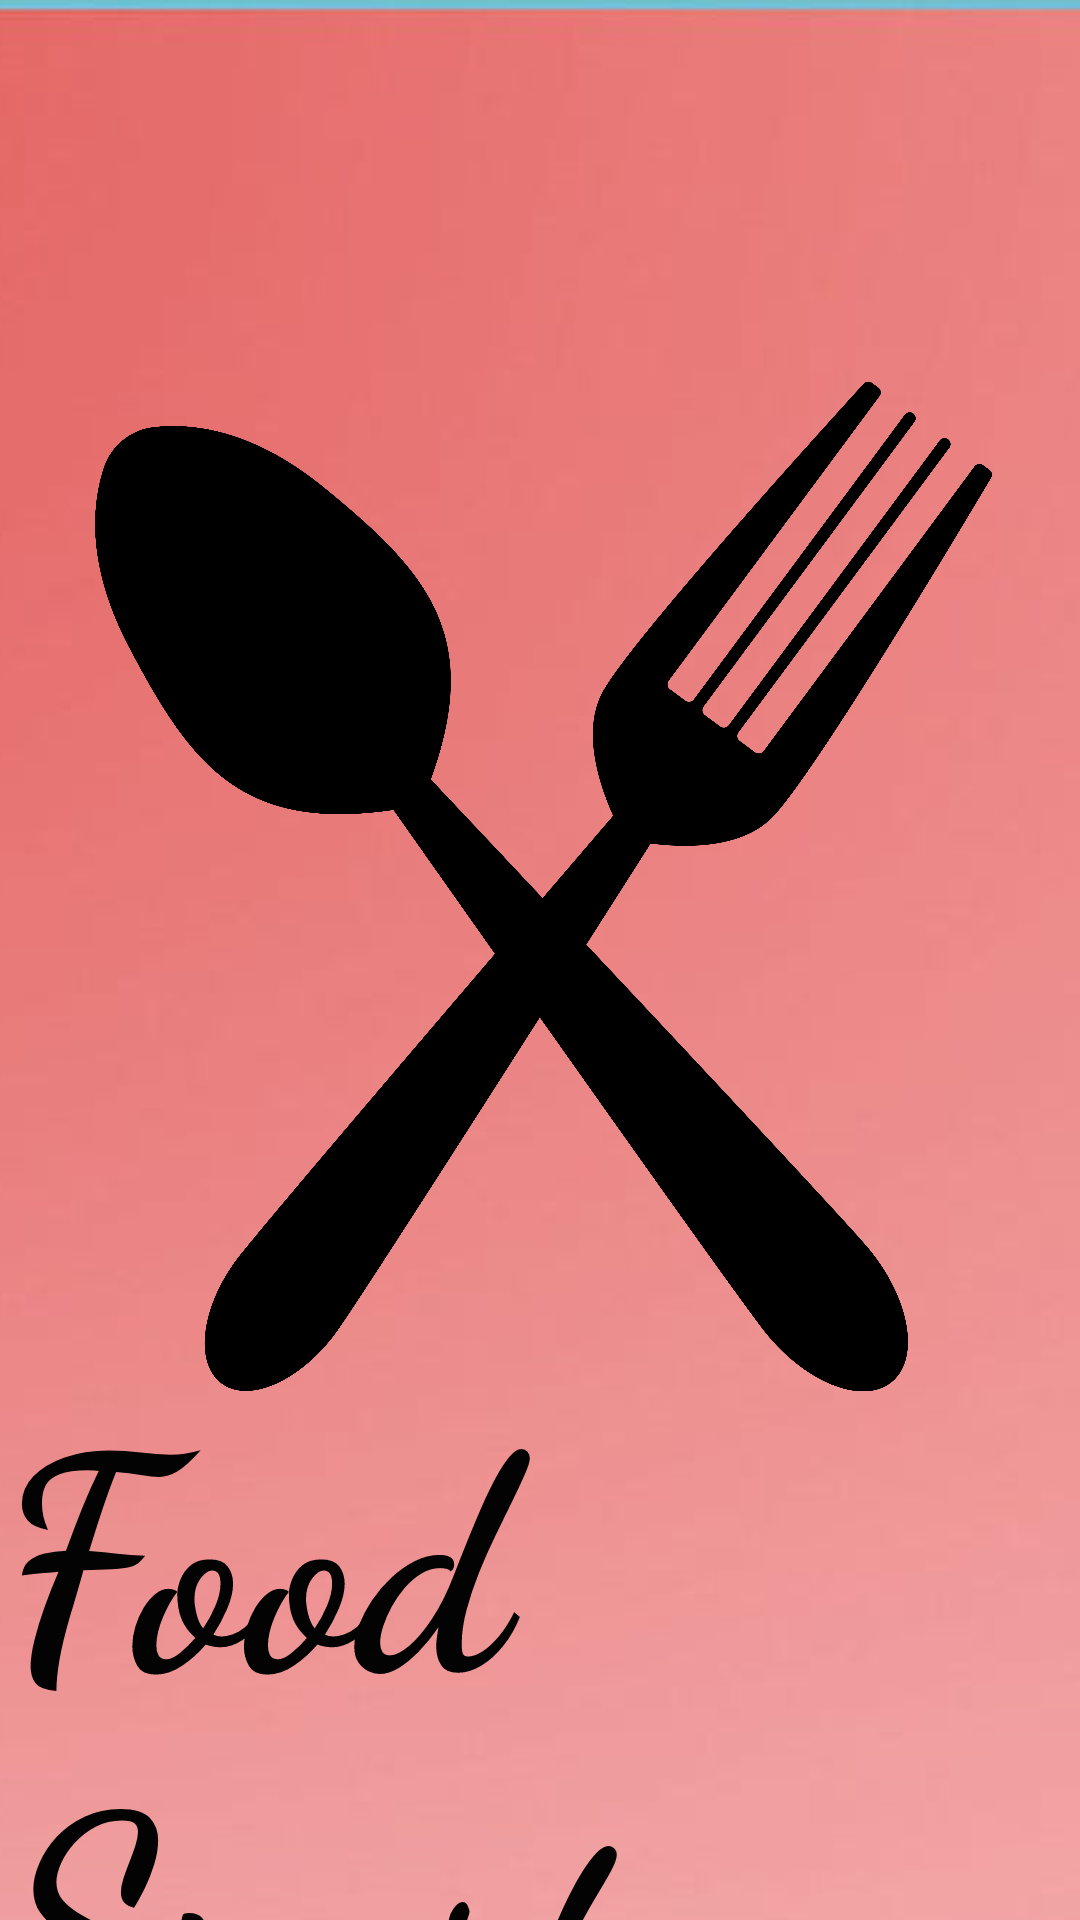

Here is an Android app screen rendered from its layout file. Give the layout XML and the strings, colors and styles it references.
<!-- AndroidManifest.xml: application theme Theme.FoodSpartan -->
<!-- res/layout/activity_welcome.xml -->
<?xml version="1.0" encoding="utf-8"?>
<androidx.constraintlayout.widget.ConstraintLayout xmlns:android="http://schemas.android.com/apk/res/android"

    xmlns:app="http://schemas.android.com/apk/res-auto"
    xmlns:tools="http://schemas.android.com/tools"
    android:layout_width="match_parent"
    android:layout_height="match_parent"
    tools:context=".activity.WelcomeActivity">


    <ImageView
        android:id="@+id/imageView5"
        android:layout_width="869dp"
        android:layout_height="1455dp"
        app:layout_constraintBottom_toBottomOf="parent"
        app:layout_constraintEnd_toEndOf="parent"
        app:layout_constraintHorizontal_bias="0.398"
        app:layout_constraintStart_toStartOf="parent"
        app:layout_constraintTop_toTopOf="parent"
        app:layout_constraintVertical_bias="0.0"
        app:srcCompat="@drawable/desktop_wallpaper_pink_peach_gradient_background_ultra_background_peach_pink_peach_plain" />

    <ImageView
        android:id="@+id/imageView2"
        android:layout_width="299dp"
        android:layout_height="471dp"
        android:layout_marginTop="60dp"
        app:layout_constraintEnd_toEndOf="parent"
        app:layout_constraintHorizontal_bias="0.52"
        app:layout_constraintStart_toStartOf="parent"
        app:layout_constraintTop_toTopOf="parent"
        app:srcCompat="@drawable/vecteezy_black_spoon_and_fork_icon_11459582_610" />

    <ImageView
        android:id="@+id/imageView3"
        android:layout_width="303dp"
        android:layout_height="339dp"
        app:layout_constraintBottom_toBottomOf="parent"
        app:layout_constraintEnd_toEndOf="parent"
        app:layout_constraintHorizontal_bias="0.504"
        app:layout_constraintStart_toStartOf="parent"
        app:layout_constraintTop_toTopOf="parent"
        app:layout_constraintVertical_bias="0.194"
        app:srcCompat="@drawable/spartan" />

    <TextView
        android:id="@+id/textView"
        android:layout_width="wrap_content"
        android:layout_height="wrap_content"
        android:layout_marginTop="48dp"
        android:fontFamily="cursive"
        android:text="Food Spartan"
        android:textAppearance="@style/TextAppearance.AppCompat.Body1"
        android:textColor="#040303"
        android:textSize="100sp"
        android:textStyle="bold"
        app:layout_constraintEnd_toEndOf="parent"
        app:layout_constraintHorizontal_bias="0.504"
        app:layout_constraintStart_toStartOf="parent"
        app:layout_constraintTop_toBottomOf="@+id/imageView3" />

    <TextView
        android:id="@+id/textView2"
        android:layout_width="wrap_content"
        android:layout_height="wrap_content"
        android:layout_marginTop="16dp"
        android:fontFamily="sans-serif-condensed-medium"
        android:text="Epic Feasts for Hungry Spartans"
        android:textColor="#494343"
        android:textSize="40sp"
        app:layout_constraintEnd_toEndOf="parent"
        app:layout_constraintHorizontal_bias="0.476"
        app:layout_constraintStart_toStartOf="parent"
        app:layout_constraintTop_toBottomOf="@+id/textView" />

    <Button
        android:id="@+id/register"
        android:layout_width="300dp"
        android:layout_height="80dp"
        android:layout_marginTop="50dp"
        android:background="#DA1C1C"
        android:fontFamily="sans-serif-medium"
        android:text="REGISTER"
        android:textColor="#FDFDFD"
        android:textSize="24sp"
        app:layout_constraintBottom_toBottomOf="parent"
        app:layout_constraintEnd_toEndOf="parent"
        app:layout_constraintStart_toStartOf="parent"
        app:layout_constraintTop_toBottomOf="@+id/textView2"
        app:layout_constraintVertical_bias="0.045" />

    <Button
        android:id="@+id/signup"
        android:layout_width="300dp"
        android:layout_height="80dp"
        android:layout_marginTop="28dp"
        android:backgroundTint="#AA6D6D"
        android:fontFamily="sans-serif-medium"
        android:text="SIGN IN"
        android:textColor="#FAFAFA"
        android:textSize="24sp"
        app:layout_constraintEnd_toEndOf="parent"
        app:layout_constraintStart_toStartOf="parent"
        app:layout_constraintTop_toBottomOf="@+id/register" />

</androidx.constraintlayout.widget.ConstraintLayout>
<!-- resources referenced by this layout -->
<resources>
  <!-- drawable desktop_wallpaper_pink_peach_gradient_background_ultra_background_peach_pink_peach_plain: jpg bitmap (drawable-anydpi, 28005 bytes) -->
  <!-- drawable vecteezy_black_spoon_and_fork_icon_11459582_610: png bitmap (drawable-nodpi, 686111 bytes) -->
  <style name="Theme.FoodSpartan" parent="Theme.MaterialComponents.DayNight.NoActionBar">
          
          <item name="colorPrimary">#FFBD1919</item>
          <item name="colorPrimaryVariant">#03100F0F</item>
          <item name="colorOnPrimary">@color/white</item>
          
          <item name="colorSecondary">@color/black</item>
          <item name="colorSecondaryVariant">@color/black</item>
          <item name="colorOnSecondary">@color/black</item>
          
          <item name="android:statusBarColor">?attr/colorPrimaryVariant</item>
          
      </style>
  <color name="white">#FFFFFFFF</color>
  <color name="black">#FF000000</color>
</resources>
